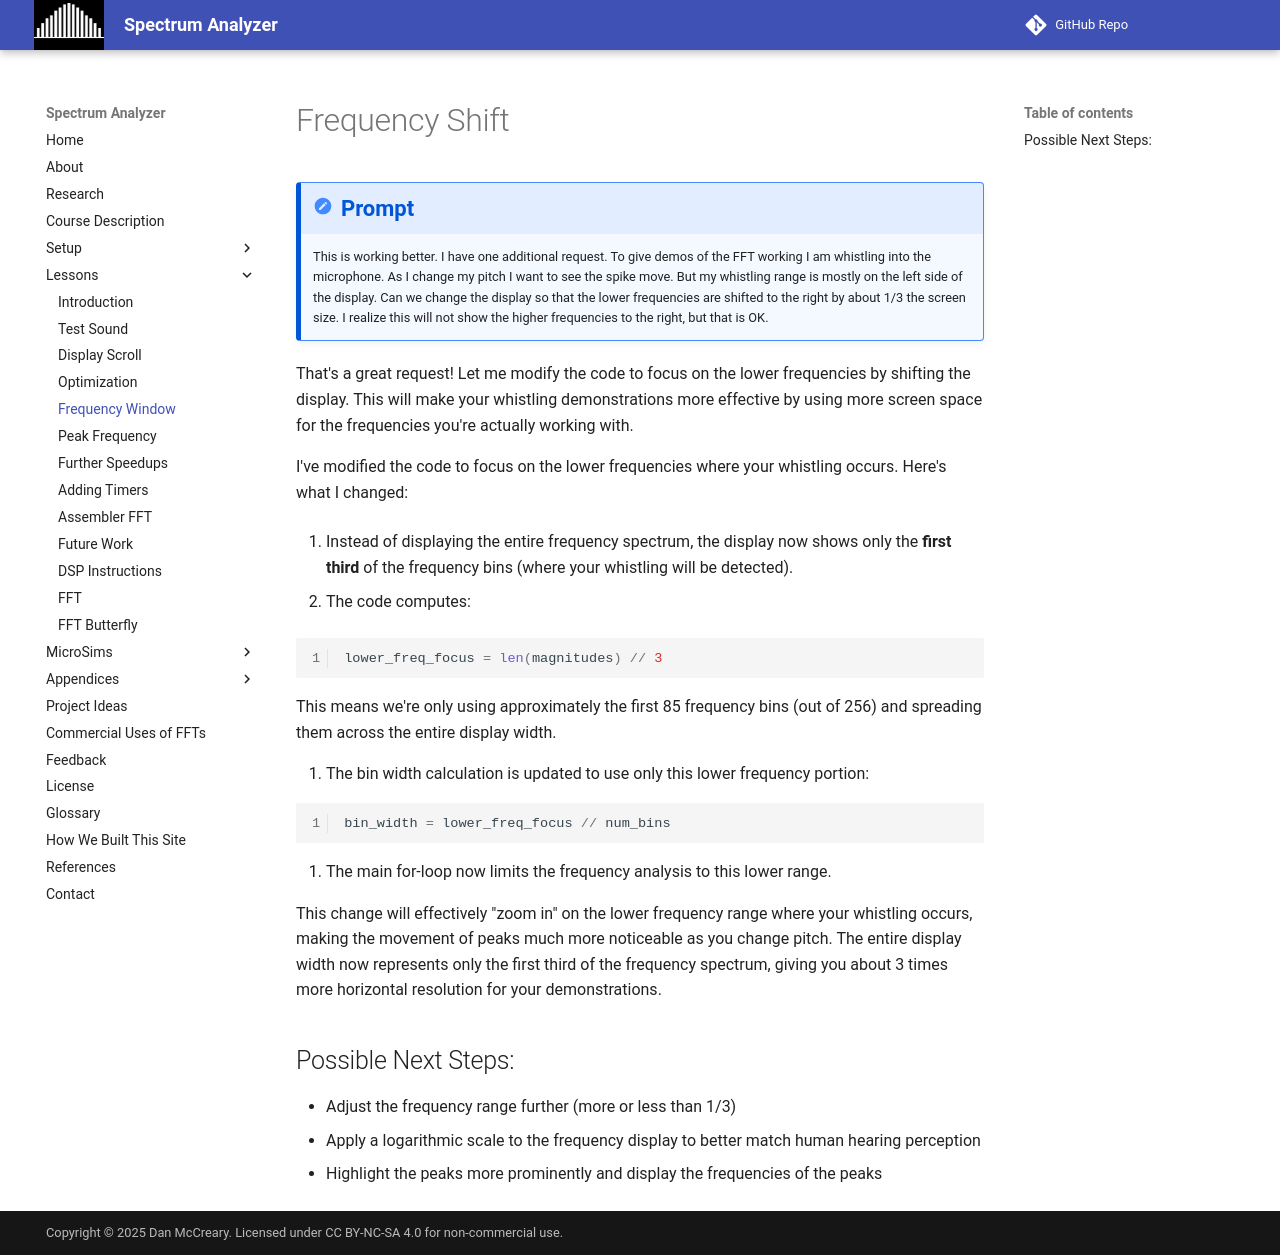

repository: dmccreary/spectrum-analyzer · page: lessons/05-frequency-shift/index.html · generator: mkdocs

# Frequency Shift

!!! prompt
    This is working better.  I have one additional request.  To give demos of the FFT working I am whistling into the microphone.  As I change my pitch I want to see the spike move.  But my whistling range is mostly on the left side of the display.  Can we change the display so that the lower frequencies are shifted to the right by about 1/3 the screen size.  I realize this will not show the higher frequencies to the right, but that is OK.

That's a great request! Let me modify the code to focus on the lower frequencies by shifting the display. This will make your whistling demonstrations more effective by using more screen space for the frequencies you're actually working with.

I've modified the code to focus on the lower frequencies where your whistling occurs. Here's what I changed:

1. Instead of displaying the entire frequency spectrum, the display now shows only the **first third** of the frequency bins (where your whistling will be detected).

2. The code computes:

```py
lower_freq_focus = len(magnitudes) // 3
```

This means we're only using approximately the first 85 frequency bins (out of 256) and spreading them across the entire display width.

3. The bin width calculation is updated to use only this lower frequency portion:

```py
bin_width = lower_freq_focus // num_bins
```

4. The main for-loop now limits the frequency analysis to this lower range.

This change will effectively "zoom in" on the lower frequency range where your whistling occurs, making the movement of peaks much more noticeable as you change pitch. The entire display width now represents only the first third of the frequency spectrum, giving you about 3 times more horizontal resolution for your demonstrations.

## Possible Next Steps:

- Adjust the frequency range further (more or less than 1/3)
- Apply a logarithmic scale to the frequency display to better match human hearing perception
- Highlight the peaks more prominently and display the frequencies of the peaks
